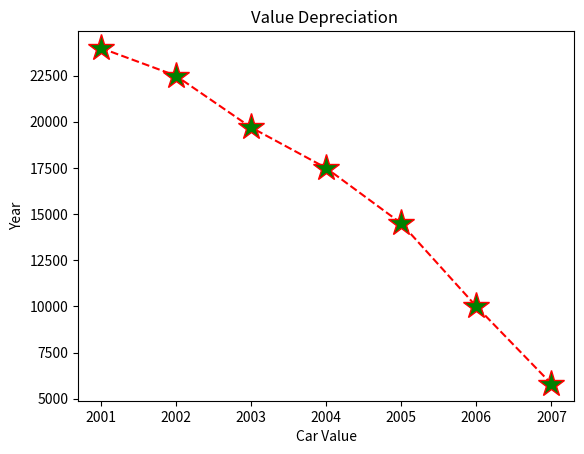

The matplotlib source for this figure:
import matplotlib.pyplot as plt

# initializing the data
x = [2001, 2002, 2003, 2004, 2005, 2006, 2007]
y = [24000, 22500, 19700, 17500, 14500, 10000, 5800 ]


plt.plot(x, y, color = 'red',
         linestyle = '--', marker = '*',
         markerfacecolor = 'green', markersize = 20)


plt.title("Value Depreciation ")

plt.ylabel("Year")
plt.xlabel("Car Value")
plt.show()